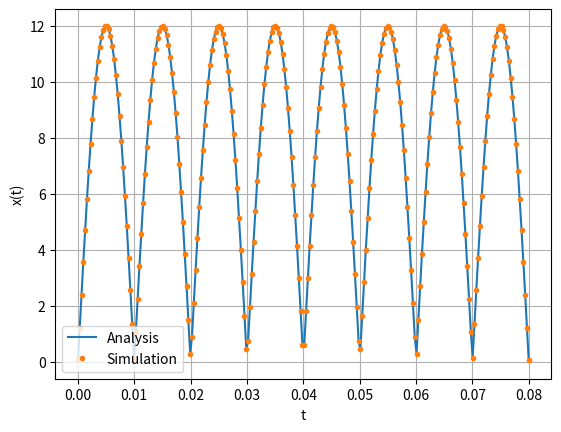

Generate this figure with matplotlib: (Note: this script raises an exception after producing the figure.)
import numpy as np
from matplotlib import pyplot as plt

A = 12
f = 50
N = 250
t = np.linspace(0, 4/f, N)
B = np.ones(N)*2*A/np.pi

def acc_cos(k):
    global B
    acc = 4*A*np.cos(2*np.pi*f*k*t)/(np.pi*(1 - k**2))
    B += acc

acc_vec = np.vectorize(acc_cos, otypes=['double'])
K = np.linspace(2, 100, 50)
acc_vec(K)
plt.plot(t, np.abs(A*np.sin(2*np.pi*f*t)))
plt.plot(t, B, '.')
plt.legend(['Analysis', 'Simulation'])
plt.grid()
plt.xlabel('t')
plt.ylabel('x(t)')
plt.savefig('../figs/2.6.png')
plt.show()